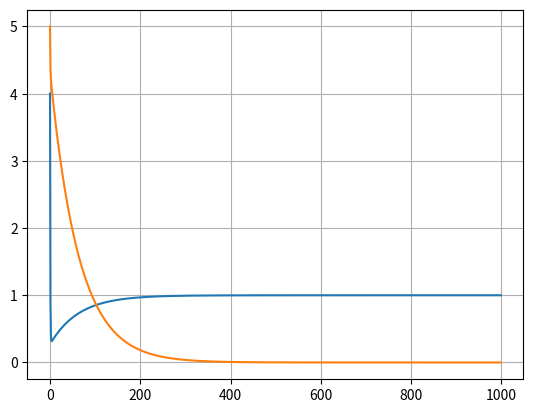

Recreate this plot in Python.
# a simple gradient descent code for biginners
# model = theta*x+b

import matplotlib.pyplot as plt
import numpy as np
theta = 4
b = 5
# linear regression and the result should be theta around 1 ,b around 0
x_ = [1, 2, 3, 4, 5, 6, 7]
y_ = [1, 2, 3, 4, 5, 6, 7]

alpha = 0.01
list0 = []
list1 = []
list2 = []
for i in range(1000):
    list0.append(i)
    list1.append(theta)
    list2.append(b)
    for x, y in zip(x_, y_):
        # to see why cost functino is written like this visite Andrew Ng`s video on coursera
        theta = theta - alpha * (theta * x + b - y) * x
        b = b - alpha * (theta * x + b - y)
    # if i % 100 == 0:
    #     print theta, b
plt.plot(np.array(list0), np.array(list1))
plt.plot(np.array(list0), np.array(list2))
plt.grid(True)
plt.show()
